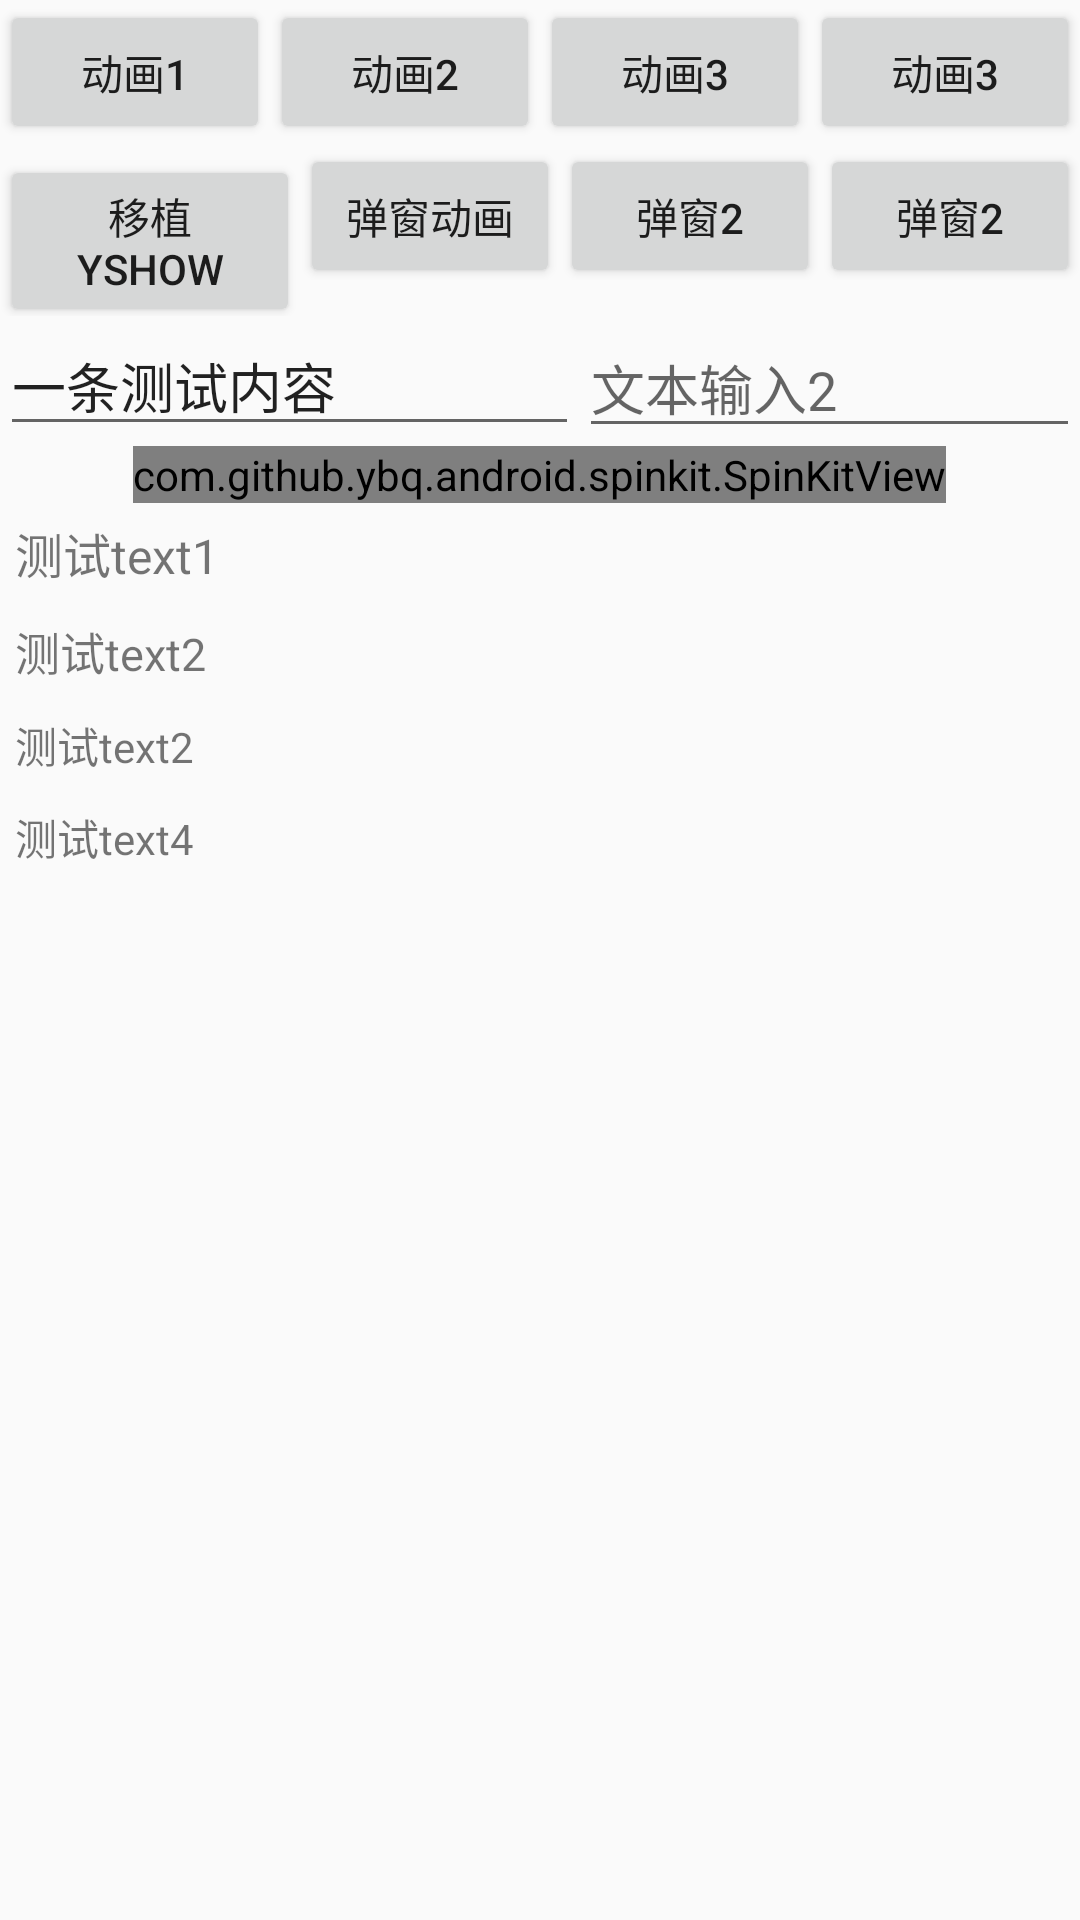

Here is an Android app screen rendered from its layout file. Give the layout XML and the strings, colors and styles it references.
<!-- AndroidManifest.xml: application theme AppTheme -->
<!-- res/layout/activity_0501.xml -->
<?xml version="1.0" encoding="utf-8"?>
<LinearLayout xmlns:android="http://schemas.android.com/apk/res/android"
    xmlns:tools="http://schemas.android.com/tools"
    android:layout_width="match_parent"
    android:layout_height="match_parent"
    android:orientation="vertical">

    <LinearLayout
        android:layout_width="match_parent"
        android:layout_height="wrap_content"
        android:orientation="horizontal">

        <Button
            android:id="@+id/button1"
            android:layout_width="wrap_content"
            android:layout_height="wrap_content"
            android:layout_weight="1"
            android:text="动画1"
            tools:ignore="ButtonStyle" />

        <Button
            android:id="@+id/button2"
            android:layout_width="wrap_content"
            android:layout_height="wrap_content"
            android:layout_weight="1"
            android:text="动画2" />

        <Button
            android:id="@+id/button3"
            android:layout_width="wrap_content"
            android:layout_height="wrap_content"
            android:layout_weight="1"
            android:text="动画3" />

        <Button
            android:id="@+id/button4"
            android:layout_width="wrap_content"
            android:layout_height="wrap_content"
            android:layout_weight="1"
            android:text="动画3"
            tools:ignore="ButtonStyle" />
    </LinearLayout>

    <LinearLayout
        android:layout_width="match_parent"
        android:layout_height="wrap_content"
        android:orientation="horizontal">

        <Button
            android:id="@+id/button5"
            android:layout_width="wrap_content"
            android:layout_height="wrap_content"
            android:layout_weight="1"
            android:text="移植Yshow"
            tools:ignore="ButtonStyle" />

        <Button
            android:id="@+id/button6"
            android:layout_width="wrap_content"
            android:layout_height="wrap_content"
            android:layout_weight="1"
            android:text="弹窗动画" />

        <Button
            android:id="@+id/button7"
            android:layout_width="wrap_content"
            android:layout_height="wrap_content"
            android:layout_weight="1"
            android:text="弹窗2" />

        <Button
            android:id="@+id/button8"
            android:layout_width="wrap_content"
            android:layout_height="wrap_content"
            android:layout_weight="1"
            android:text="弹窗2"
            tools:ignore="ButtonStyle" />
    </LinearLayout>

    <LinearLayout
        android:layout_width="match_parent"
        android:layout_height="wrap_content"
        android:orientation="horizontal">

        <EditText
            android:id="@+id/editText1"
            android:layout_width="wrap_content"
            android:layout_height="wrap_content"
            android:layout_weight="1"
            android:hint="文本输入1"
            android:text="一条测试内容" />

        <EditText
            android:id="@+id/editText2"
            android:layout_width="wrap_content"
            android:layout_height="wrap_content"
            android:layout_weight="1"
            android:hint="文本输入2" />
    </LinearLayout>
    <com.github.ybq.android.spinkit.SpinKitView
        xmlns:app="http://schemas.android.com/apk/res-auto"
        android:id="@+id/spinKitView"
        style="@style/SpinKitView.Large.Circle"
        android:layout_width="wrap_content"
        android:layout_height="wrap_content"
        android:layout_gravity="center"
        app:SpinKit_Color="@color/colorAccent" />
    <LinearLayout
        android:id="@+id/ll"
        android:layout_width="match_parent"
        android:layout_height="wrap_content"
        android:orientation="vertical">
    </LinearLayout>
    <ScrollView
        android:layout_width="match_parent"
        android:layout_height="wrap_content">

        <LinearLayout
            android:layout_width="match_parent"
            android:layout_height="wrap_content"
            android:orientation="vertical">

            <TextView
                android:id="@+id/text1"
                android:layout_width="wrap_content"
                android:layout_height="wrap_content"
                android:layout_margin="5dp"
                android:text="测试text1"
                android:textSize="16sp" />

            <TextView
                android:id="@+id/text2"
                android:layout_width="wrap_content"
                android:layout_height="wrap_content"
                android:layout_margin="5dp"
                android:text="测试text2"
                android:textSize="15sp" />

            <TextView
                android:id="@+id/text3"
                android:layout_width="wrap_content"
                android:layout_height="wrap_content"
                android:layout_margin="5dp"
                android:text="测试text2"
                android:textSize="14sp" />

            <TextView
                android:id="@+id/text4"
                android:layout_width="wrap_content"
                android:layout_height="wrap_content"
                android:layout_margin="5dp"
                android:text="测试text4"
                android:textSize="14sp" />
        </LinearLayout>
    </ScrollView>
</LinearLayout>
<!-- resources referenced by this layout -->
<resources>
  <color name="colorAccent">#D81B60</color>
  <style name="AppTheme" parent="Theme.AppCompat.Light.NoActionBar">
          
          <item name="colorPrimary">@color/colorPrimary</item>
          <item name="colorPrimaryDark">@color/colorPrimaryDark</item>
          <item name="colorAccent">@color/colorAccent</item>
      </style>
  <color name="colorPrimary">#008577</color>
  <color name="colorPrimaryDark">#00574B</color>
</resources>
